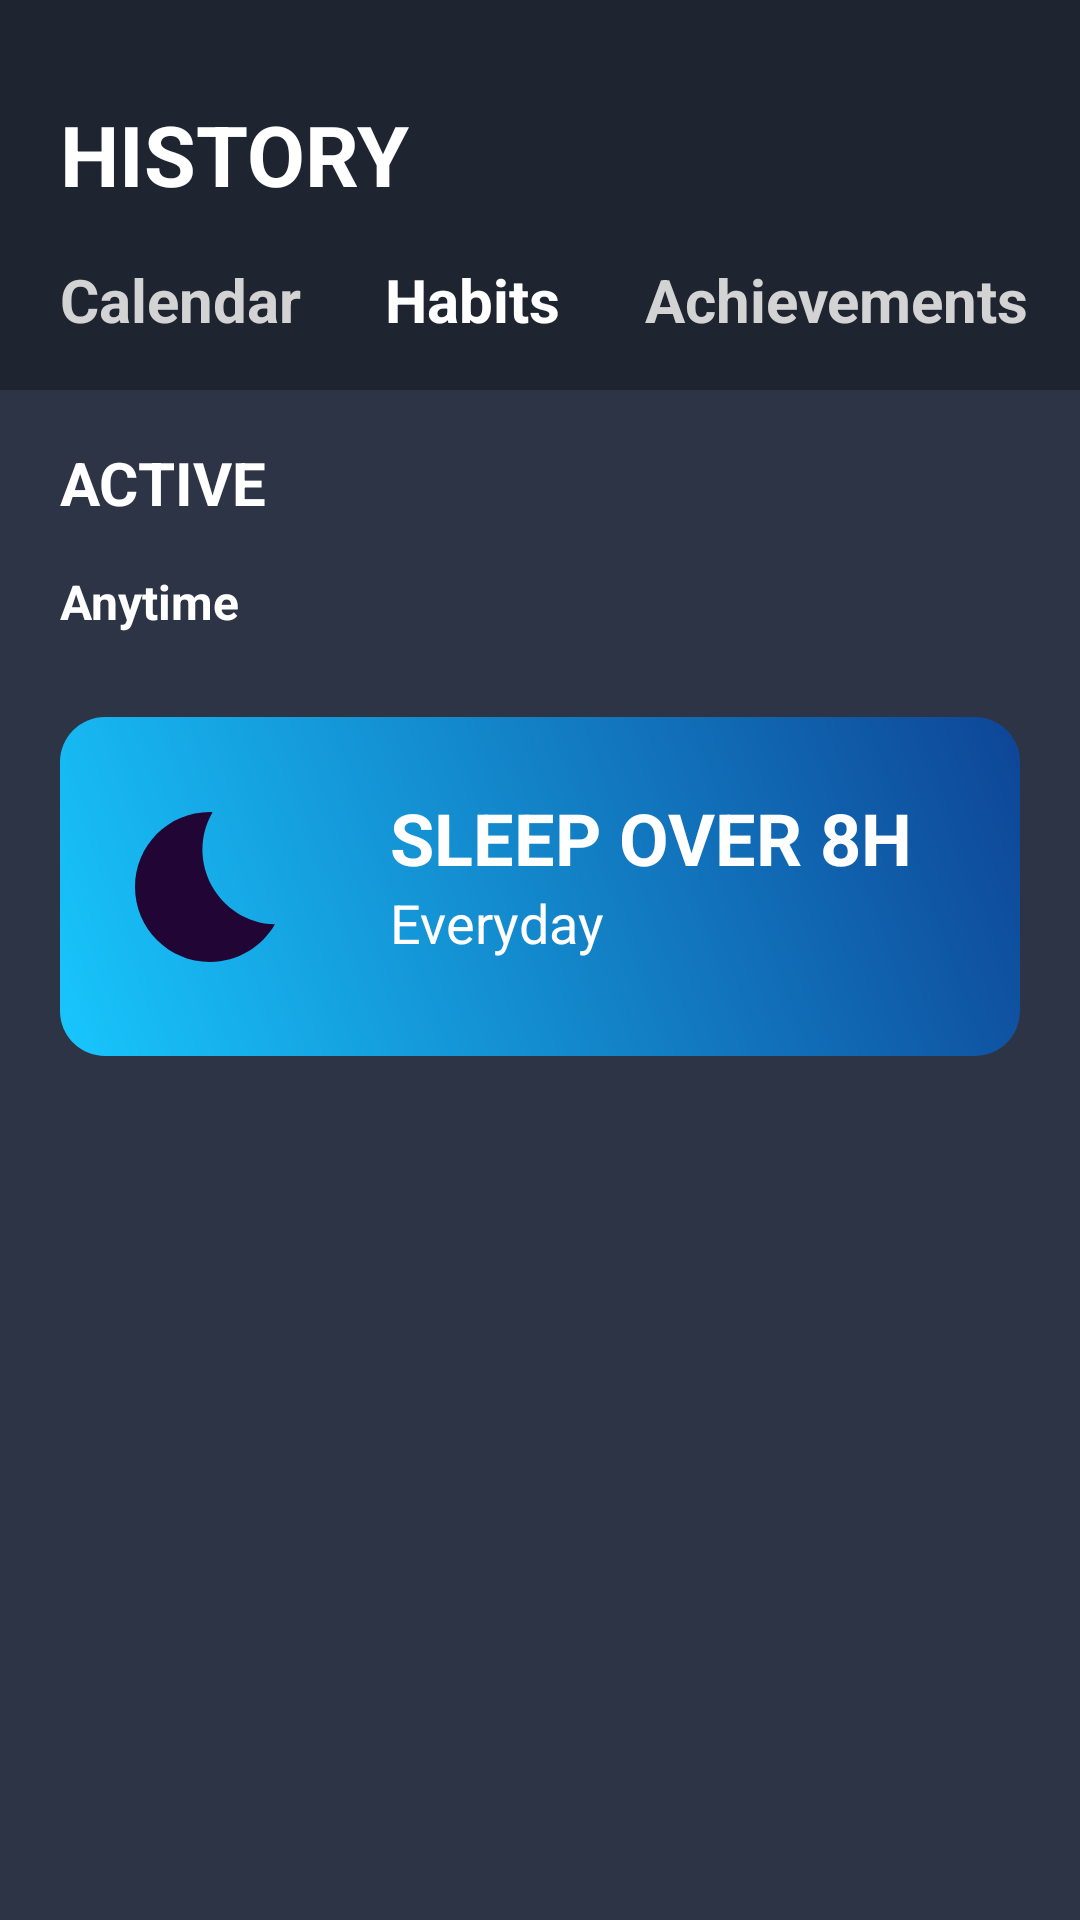

Here is an Android app screen rendered from its layout file. Give the layout XML and the strings, colors and styles it references.
<!-- AndroidManifest.xml: application theme Theme.UTS_Lec -->
<!-- res/layout/fragment_habits.xml -->
<?xml version="1.0" encoding="utf-8"?>
<LinearLayout xmlns:android="http://schemas.android.com/apk/res/android"
    xmlns:tools="http://schemas.android.com/tools"
    android:layout_width="match_parent"
    android:layout_height="match_parent"
    android:orientation="vertical"
    android:background="@color/default_background"
    tools:context=".HabitsFragment">
    <LinearLayout
        android:layout_width="match_parent"
        android:layout_height="130dp"
        android:orientation="vertical"
        android:background="@color/header_background">

        <TextView
            android:id="@+id/textView"
            android:layout_width="match_parent"
            android:layout_height="wrap_content"
            android:layout_gravity="center"
            android:layout_weight="1"
            android:gravity="bottom"
            android:paddingLeft="20dp"
            android:text="HISTORY"
            android:textAlignment="textStart"
            android:textColor="@color/white"
            android:textSize="28sp"
            android:textStyle="bold" />

        <LinearLayout
            android:layout_width="360dp"
            android:layout_height="wrap_content"
            android:layout_weight="1"
            android:orientation="horizontal">

            <TextView
                android:id="@+id/calendar"
                android:layout_width="wrap_content"
                android:layout_height="wrap_content"
                android:layout_gravity="center"
                android:layout_weight="1"
                android:gravity="bottom"
                android:paddingStart="20dp"
                android:text="Calendar"
                android:textAlignment="textStart"
                android:textColor="@color/grey_light"
                android:textSize="20sp"
                android:textStyle="bold"
                android:clickable="true" />

            <TextView
                android:id="@+id/habits"
                android:layout_width="wrap_content"
                android:layout_height="wrap_content"
                android:layout_gravity="center"
                android:layout_weight="1"
                android:focusable="true"
                android:gravity="bottom"
                android:text="Habits"
                android:textAlignment="textStart"
                android:textColor="@color/white"
                android:textSize="20sp"
                android:textStyle="bold"
                android:clickable="true"  />

            <TextView
                android:id="@+id/achievements"
                android:layout_width="wrap_content"
                android:layout_height="wrap_content"
                android:layout_gravity="center"
                android:layout_weight="0.6"
                android:focusable="true"
                android:gravity="bottom"
                android:text="Achievements"
                android:textAlignment="textStart"
                android:textColor="@color/grey_light"
                android:textSize="20sp"
                android:textStyle="bold"
                android:clickable="true" />
        </LinearLayout>

    </LinearLayout>

    <LinearLayout
        android:layout_width="match_parent"
        android:layout_height="89dp"
        android:orientation="vertical">


        <TextView
            android:id="@+id/active"
            android:layout_width="match_parent"
            android:layout_height="wrap_content"
            android:layout_gravity="center"
            android:layout_weight="1"
            android:gravity="center"
            android:paddingStart="20dp"
            android:paddingEnd="20dp"
            android:paddingTop="10dp"
            android:text="@string/active"
            android:textAlignment="textStart"
            android:textColor="@color/white"
            android:textSize="20sp"
            android:textStyle="bold" />
        <TextView
            android:layout_width="match_parent"
            android:layout_height="wrap_content"
            android:layout_gravity="center"
            android:layout_weight="1"
            android:gravity="center"
            android:paddingStart="20dp"
            android:paddingEnd="20dp"
            android:text="@string/anytime"
            android:textAlignment="textStart"
            android:textColor="@color/white"
            android:textSize="16sp"
            android:textStyle="bold"/>
    </LinearLayout>

    <LinearLayout
        android:layout_width="match_parent"
        android:layout_height="match_parent"
        android:orientation="vertical">

        <LinearLayout
            android:layout_width="match_parent"
            android:layout_height="113dp"
            android:layout_margin="20dp"
            android:background="@drawable/habit_history_background"
            android:orientation="horizontal">

            <ImageView
                android:layout_width="100dp"
                android:layout_height="match_parent"
                android:padding="20dp"
                android:contentDescription="@string/sleep_icon"
                android:src="@drawable/baseline_bedtime_24"/>

            <LinearLayout
                android:layout_width="match_parent"
                android:layout_height="match_parent"
                android:orientation="vertical">

                <TextView
                    android:layout_width="match_parent"
                    android:layout_height="0dp"
                    android:layout_gravity="center"
                    android:layout_weight="1"
                    android:gravity="bottom"
                    android:paddingTop="5dp"
                    android:paddingStart="10dp"
                    android:paddingEnd="10dp"
                    android:text="SLEEP OVER 8H"
                    android:textColor="@color/white"
                    android:textSize="24sp"
                    android:textStyle="bold" />
                <TextView
                    android:layout_width="match_parent"
                    android:layout_height="0dp"
                    android:layout_gravity="center"
                    android:layout_weight="1"
                    android:gravity="top"
                    android:paddingStart="10dp"
                    android:paddingEnd="10dp"
                    android:text="Everyday"
                    android:textColor="@color/white"
                    android:textSize="18sp" />
            </LinearLayout>
        </LinearLayout>
    </LinearLayout>

</LinearLayout>
<!-- resources referenced by this layout -->
<resources>
  <color name="default_background">#2d3445</color>
  <color name="grey_light">#D3D3D3</color>
  <color name="header_background">#1f2431</color>
  <color name="white">#FFFFFFFF</color>
  <!-- drawable baseline_bedtime_24 (drawable) -->
  <vector xmlns:android="http://schemas.android.com/apk/res/android" android:height="24dp" android:tint="#210535" android:viewportHeight="24" android:viewportWidth="24" android:width="24dp">
        
      <path android:fillColor="@android:color/white" android:pathData="M12.34,2.02C6.59,1.82 2,6.42 2,12c0,5.52 4.48,10 10,10c3.71,0 6.93,-2.02 8.66,-5.02C13.15,16.73 8.57,8.55 12.34,2.02z"/>
      
  </vector>
  <!-- drawable habit_history_background (drawable) -->
  <?xml version="1.0" encoding="utf-8"?>
  <shape xmlns:android="http://schemas.android.com/apk/res/android">
      <gradient
          android:startColor="#18C6FD"
          android:endColor="#0E4597"
          android:angle="45"/>
      <corners android:radius="15dp" />
  </shape>
  <string name="active">ACTIVE</string>
  <string name="anytime">Anytime</string>
  <string name="sleep_icon">Sleep Icon</string>
  <style name="Theme.UTS_Lec" parent="Base.Theme.UTS_Lec" />
  <style name="Base.Theme.UTS_Lec" parent="Theme.AppCompat.NoActionBar">
          
          
      </style>
</resources>
